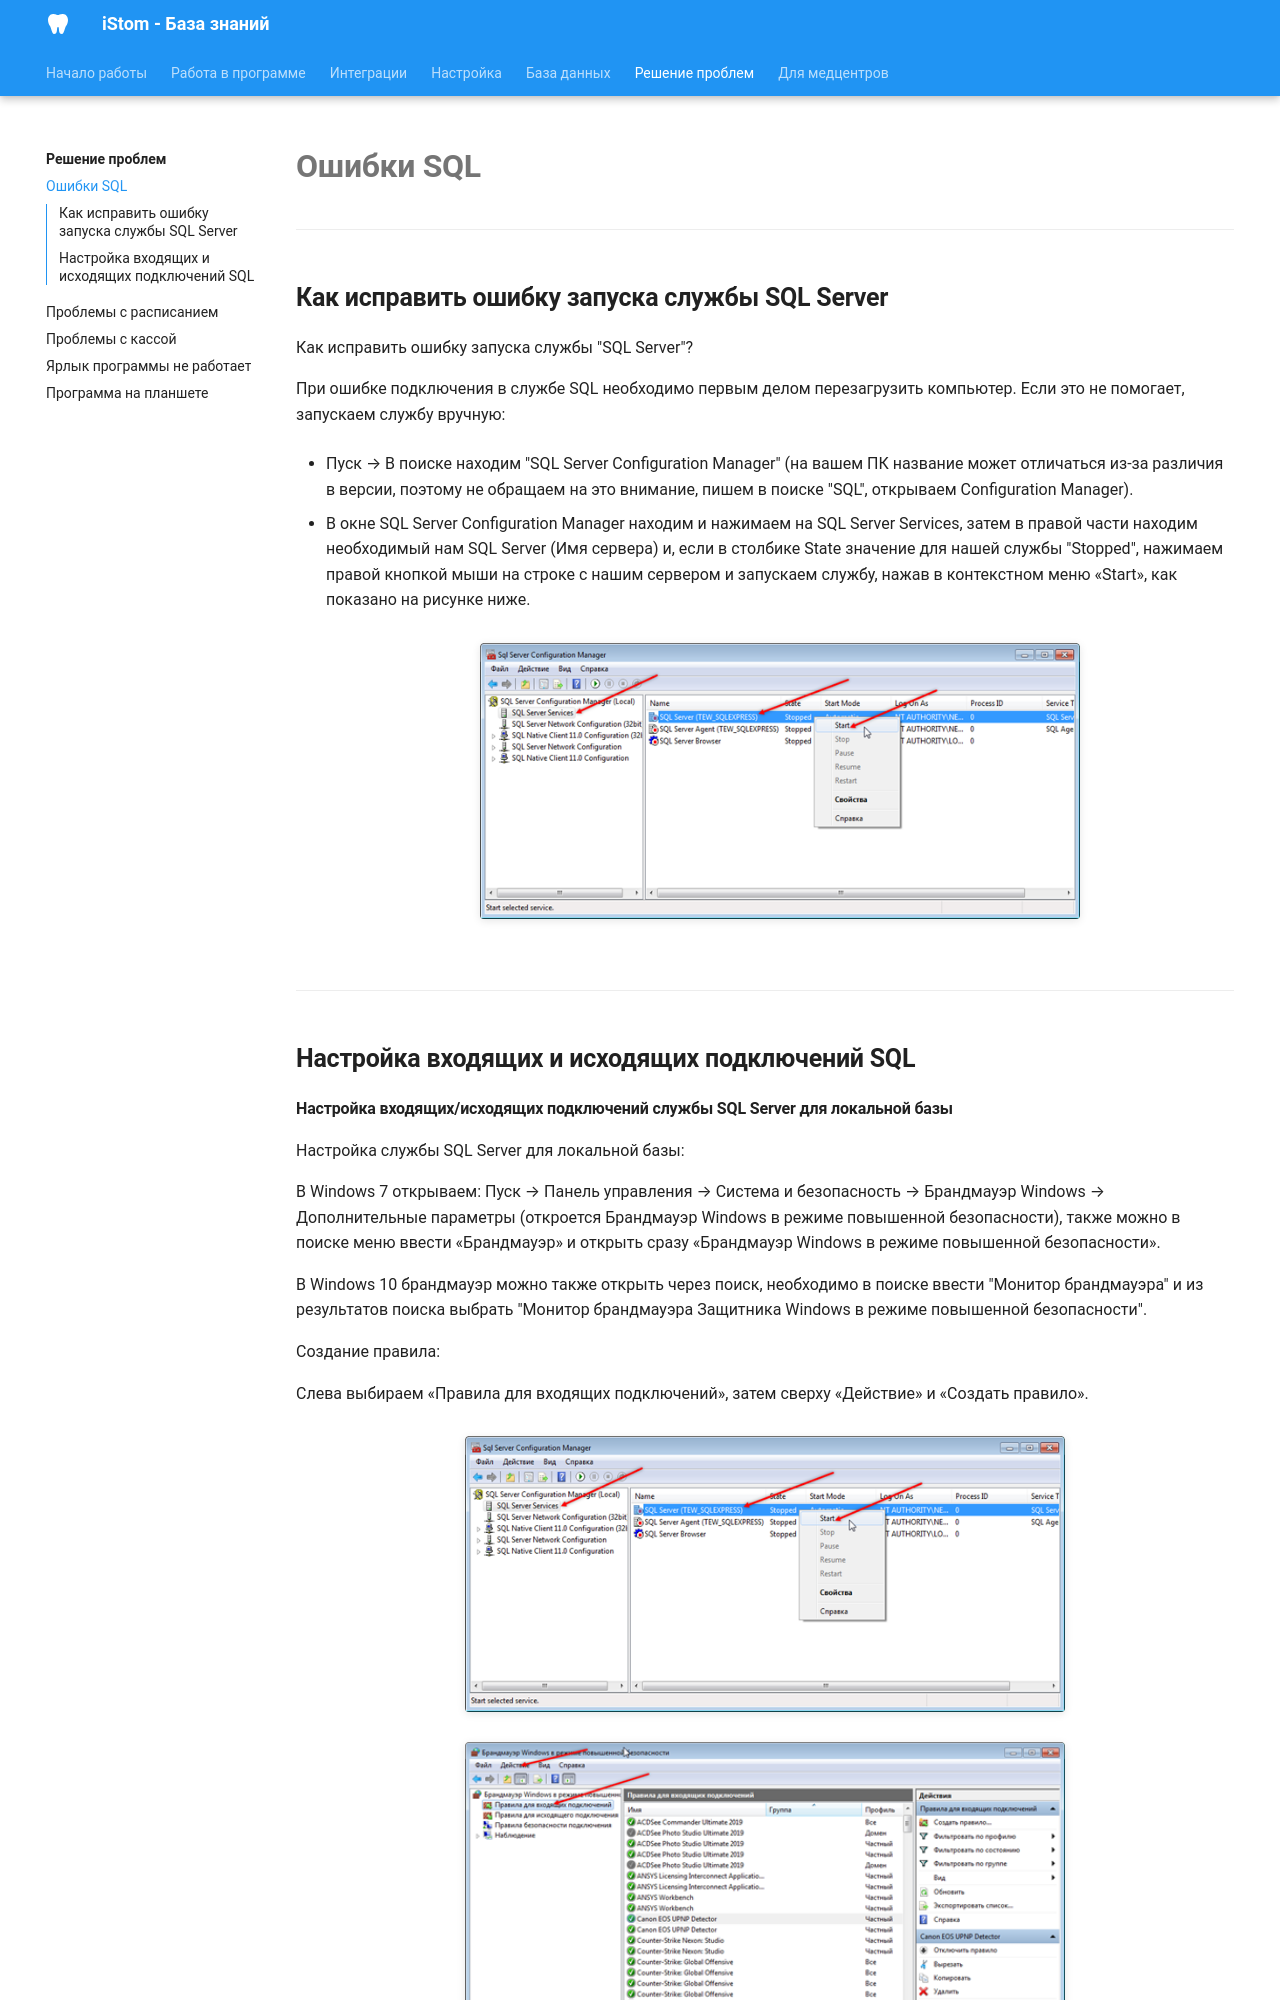

repository: boodaloo/istom-docs · page: troubleshooting/sql-errors/index.html · generator: mkdocs

# Ошибки SQL

---

## Как исправить ошибку запуска службы SQL Server

Как исправить ошибку запуска службы "SQL Server"?

При ошибке подключения в службе SQL необходимо первым делом перезагрузить компьютер. Если это не помогает, запускаем службу вручную:

- Пуск → В поиске находим "SQL Server Configuration Manager" (на вашем ПК название может отличаться из-за различия в версии, поэтому не обращаем на это внимание, пишем в поиске "SQL", открываем Configuration Manager).
